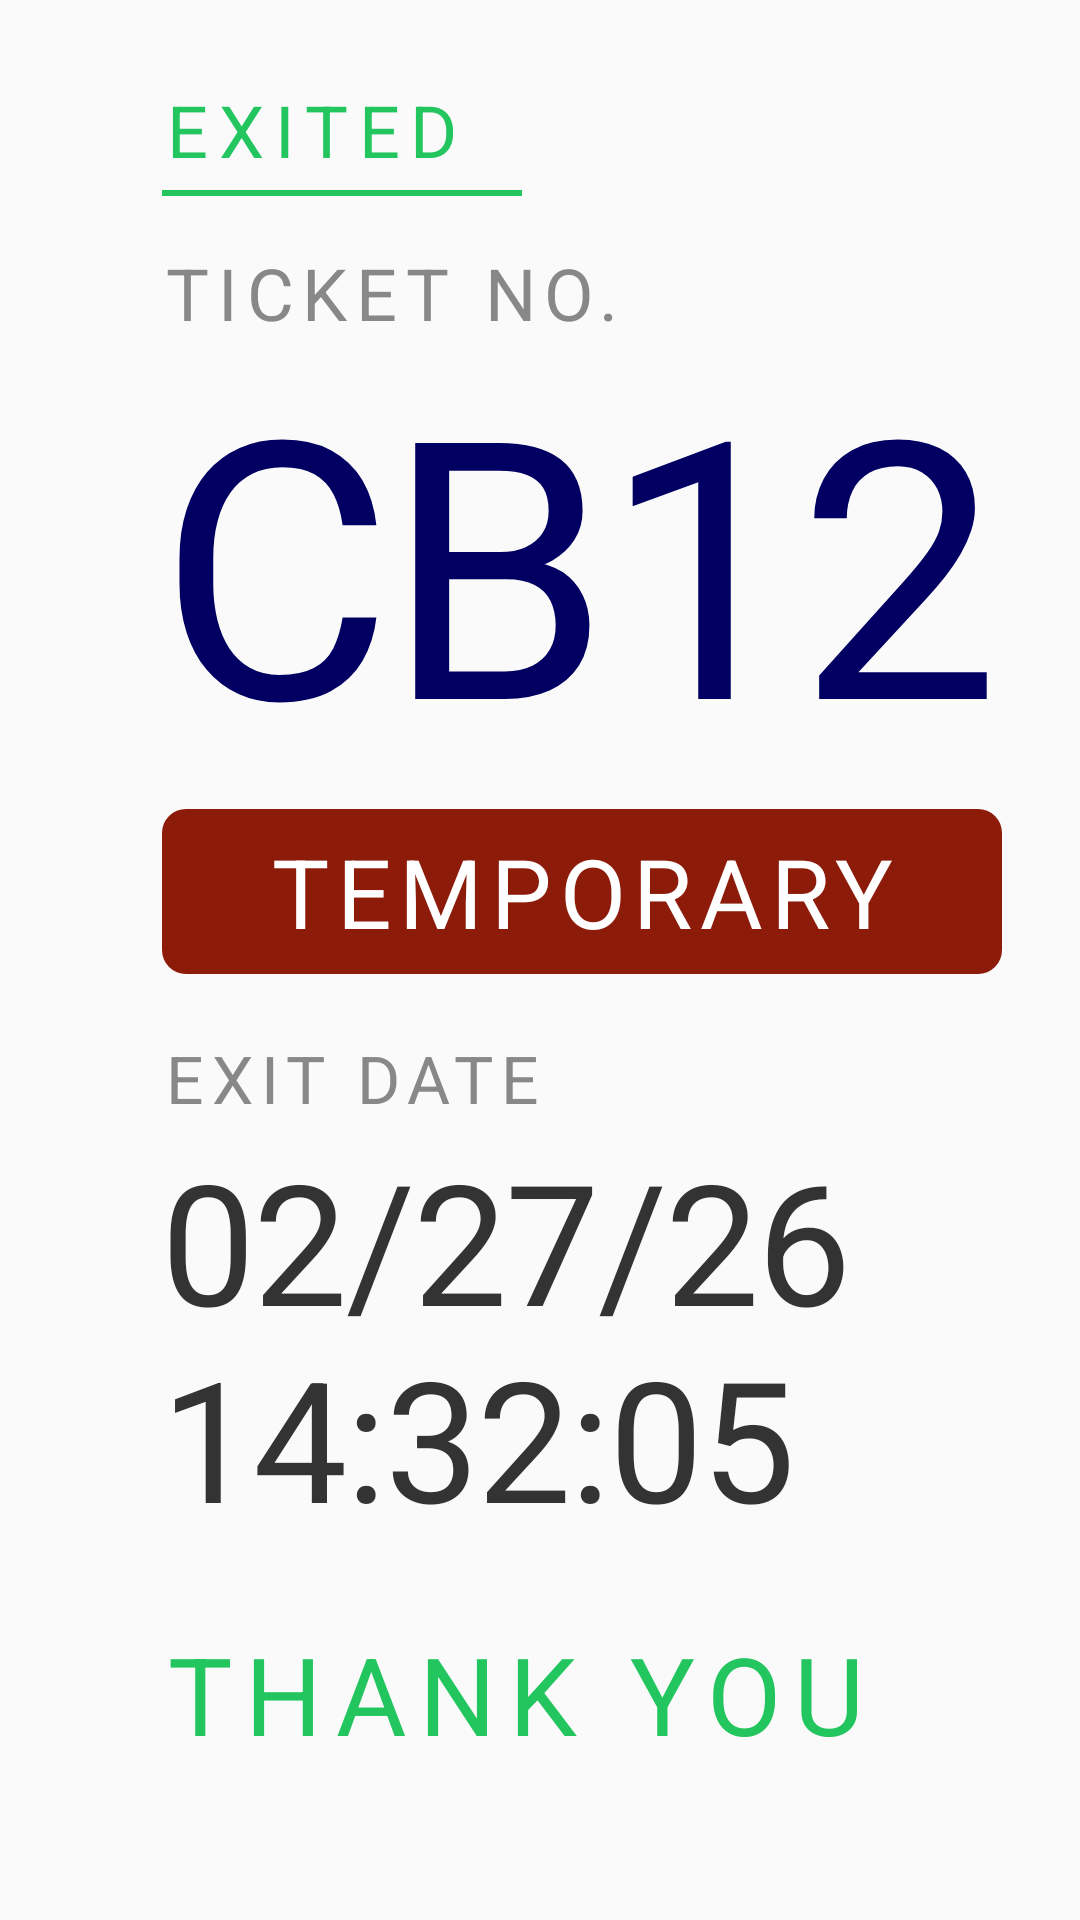

Write the Android layout XML for this screen, with the resource values it uses.
<!-- AndroidManifest.xml: application theme Theme.AppCompat.Light.DarkActionBar -->
<!-- res/layout/overlay_completed_exit.xml -->
<?xml version="1.0" encoding="utf-8"?>

<LinearLayout xmlns:android="http://schemas.android.com/apk/res/android"
    android:layout_width="match_parent"
    android:layout_height="match_parent"
    android:orientation="vertical"
    android:paddingStart="54dp"
    android:paddingTop="27dp">

    
    <TextView
        android:id="@+id/tvStatusLabel"
        android:layout_width="wrap_content"
        android:layout_height="wrap_content"
        android:tag="bold"
        android:letterSpacing="0.15"
        android:text="EXITED"
        android:textColor="#22C55E"
        android:textSize="24sp" />

    
    <View
        android:layout_width="120dp"
        android:layout_height="2dp"
        android:layout_marginTop="4dp"
        android:background="#22C55E" />

    
    <TextView
        android:layout_width="wrap_content"
        android:layout_height="wrap_content"
        android:layout_marginTop="16dp"
        android:tag="bold"
        android:letterSpacing="0.12"
        android:text="TICKET NO."
        android:textColor="#888888"
        android:textSize="24sp" />

    
    <TextView
        android:id="@+id/tvPlate"
        android:layout_width="match_parent"
        android:layout_height="wrap_content"
        android:layout_marginTop="-8dp"
        android:tag="bold"
        android:maxLines="1"
        android:letterSpacing="-0.02"
        android:text="CB12345"
        android:textColor="@color/navy"
        android:textSize="120sp" />

    
    <FrameLayout
        android:layout_width="280dp"
        android:layout_height="55dp"
        android:layout_marginTop="4dp"
        android:background="@drawable/bg_type_badge">

        <TextView
            android:id="@+id/tvTypeBadge"
            android:layout_width="match_parent"
            android:layout_height="match_parent"
            android:gravity="center"
            android:tag="bold"
            android:letterSpacing="0.08"
            android:text="TEMPORARY"
            android:textColor="@color/white"
            android:textSize="32sp" />
    </FrameLayout>

    
    <TextView
        android:layout_width="wrap_content"
        android:layout_height="wrap_content"
        android:layout_marginTop="20dp"
        android:tag="bold"
        android:letterSpacing="0.12"
        android:text="EXIT DATE"
        android:textColor="#888888"
        android:textSize="22sp" />

    
    <TextView
        android:id="@+id/tvExitDate"
        android:layout_width="wrap_content"
        android:layout_height="wrap_content"
        android:layout_marginTop="2dp"
        android:tag="bold"
        android:letterSpacing="-0.01"
        android:text="02/27/26 14:32:05"
        android:textColor="#333333"
        android:textSize="56sp" />

    
    <TextView
        android:id="@+id/tvThankYou"
        android:layout_width="wrap_content"
        android:layout_height="wrap_content"
        android:layout_marginTop="24dp"
        android:tag="bold"
        android:letterSpacing="0.12"
        android:text="THANK YOU"
        android:textColor="#22C55E"
        android:textSize="36sp" />

    <TextView
        android:id="@+id/tvPaymentConfirmed"
        android:layout_width="wrap_content"
        android:layout_height="wrap_content"
        android:layout_marginTop="4dp"
        android:tag="bold"
        android:letterSpacing="0.06"
        android:visibility="gone"
        android:textColor="#22C55E"
        android:textSize="20sp" />
</LinearLayout>
<!-- resources referenced by this layout -->
<resources>
  <color name="navy">#FF010062</color>
  <color name="white">#FFFFFFFF</color>
  <!-- drawable bg_type_badge (drawable) -->
  <?xml version="1.0" encoding="utf-8"?>
  
  <shape xmlns:android="http://schemas.android.com/apk/res/android"
      android:shape="rectangle">
      <solid android:color="#8C1B0A" />
      <corners android:radius="8dp" />
  </shape>
</resources>
